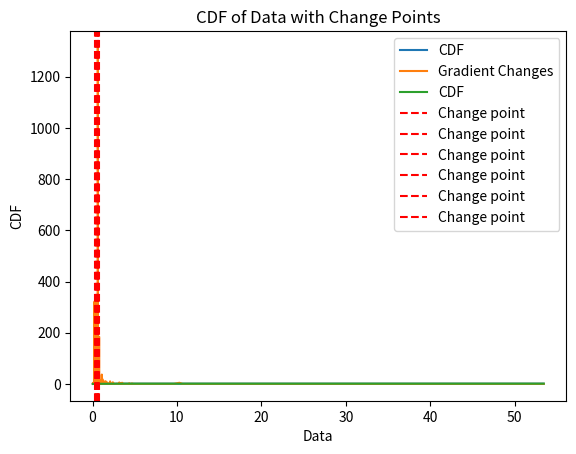

The script that saved this image:
import numpy as np
import matplotlib.pyplot as plt

def main():
    # 임의의 데이터 생성 (로그 정규분포)
    data = np.random.lognormal(mean=0, sigma=1, size=1000)
    data = np.sort(data)

    # CDF 계산
    cdf = np.arange(1, len(data) + 1) / len(data)

    # CDF 시각화
    plt.plot(data, cdf, label='CDF')
    plt.title('CDF of Data')
    plt.xlabel('Data')
    plt.ylabel('CDF')
    plt.legend()
    plt.show()

    # 1차 도함수 (기울기) 계산
    cdf_gradients = np.gradient(cdf, data)

    # 기울기 변화율 계산 (1차 도함수의 절대값)
    gradient_changes = np.abs(cdf_gradients)

    # 기울기 변화율 시각화
    plt.plot(data, gradient_changes, label='Gradient Changes')
    plt.title('Gradient Changes of CDF')
    plt.xlabel('Data')
    plt.ylabel('Gradient Changes')
    plt.legend()
    plt.show()

    # 기울기 변화율이 특정 임계값 이상인 지점 찾기
    threshold = 100  # 변화율 임계값 설정
    change_points = np.where(gradient_changes > threshold)[0]

    # 인접한 change_points 병합
    merged_change_points = []
    prev_cp = change_points[0]
    merged_change_points.append(prev_cp)
    for cp in change_points[1:]:
        if cp - prev_cp > 1:
            merged_change_points.append(cp)
        prev_cp = cp

    print("Change Points:", merged_change_points)

    # 분할 지점 포함하기
    split_points = [0] + list(merged_change_points) + [len(data)]
    nodes = [data[split_points[i]:split_points[i + 1]] for i in range(len(split_points) - 1)]

    # 각 노드에 할당된 데이터 확인
    for i, node in enumerate(nodes):
        print(f"Node {i+1}: {len(node)} elements")

    # 변화 지점 시각화
    plt.plot(data, cdf, label='CDF')
    for cp in merged_change_points:
        plt.axvline(x=data[cp], color='r', linestyle='--', label='Change point')
    plt.title('CDF of Data with Change Points')
    plt.xlabel('Data')
    plt.ylabel('CDF')
    plt.legend()
    plt.show()

if __name__ == '__main__':
    main()
